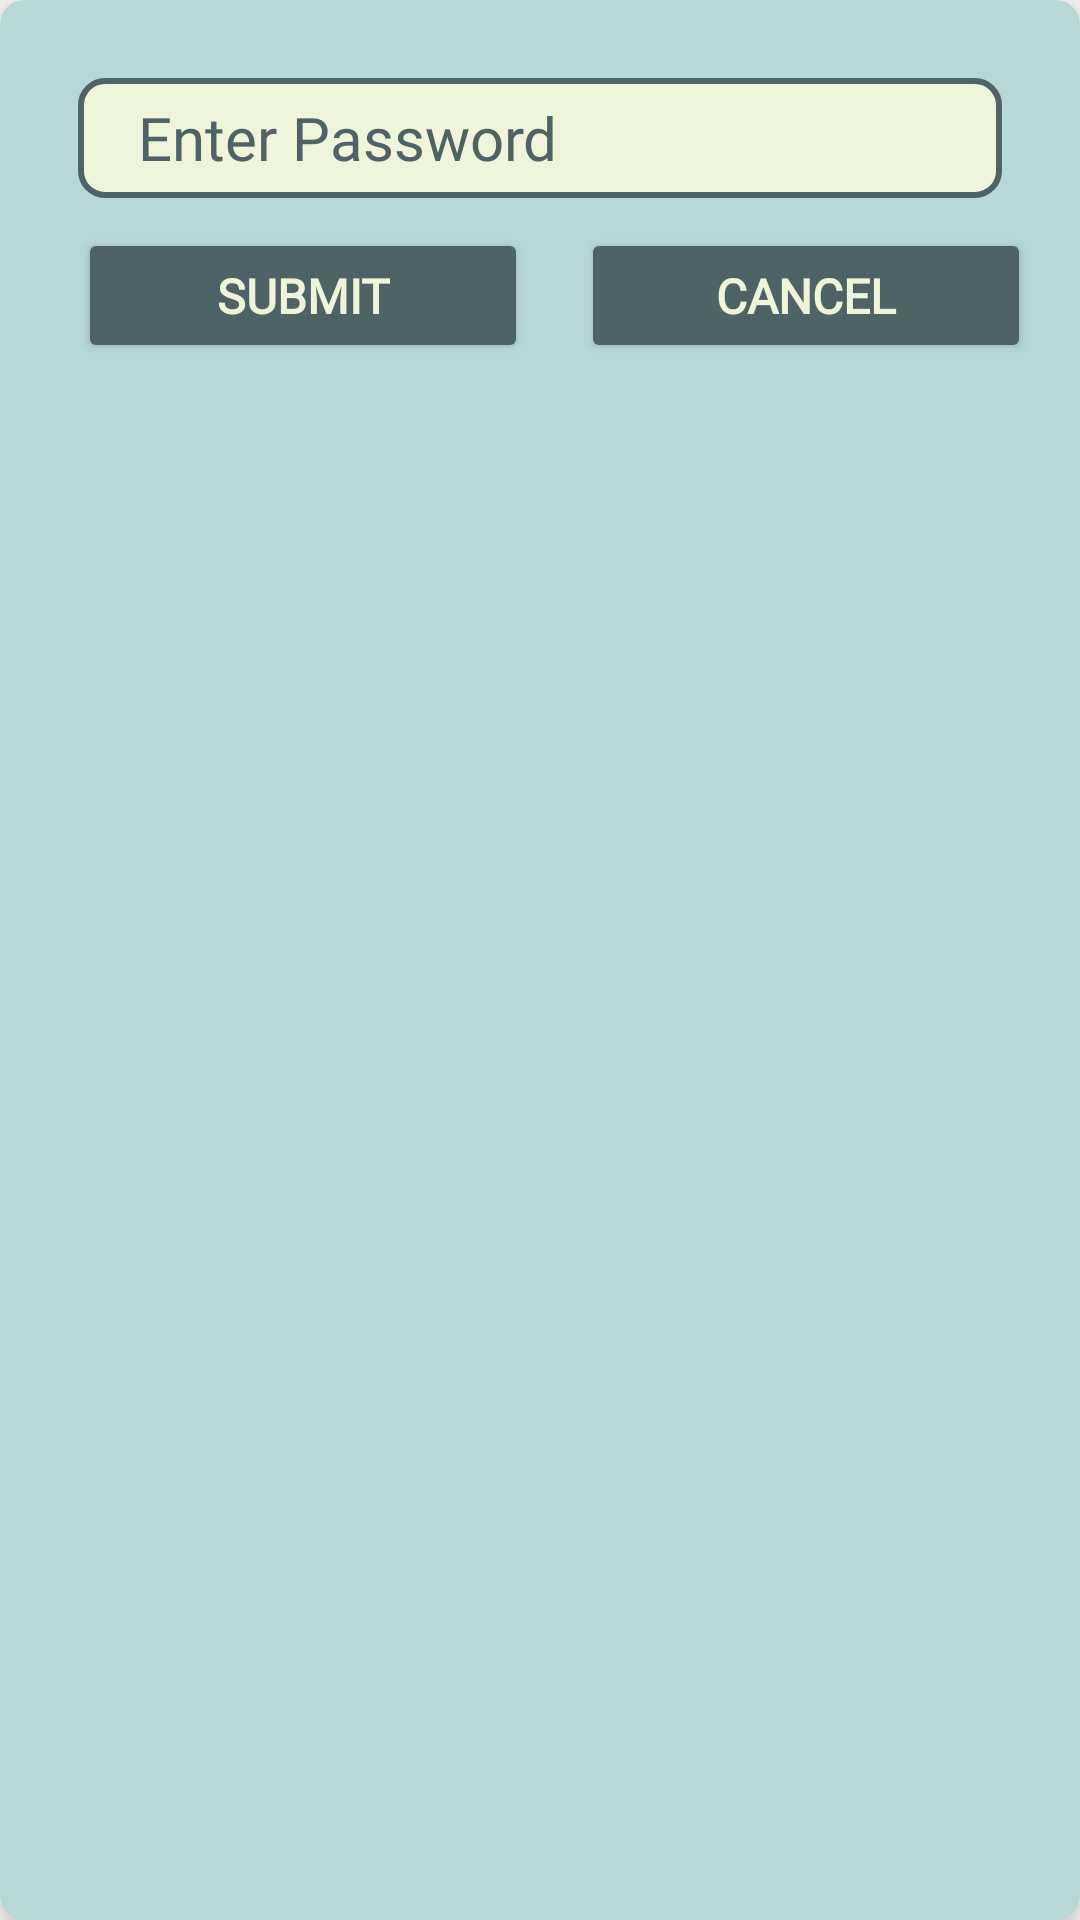

This screen was rendered from an Android layout file. Write that file and the resources it references.
<!-- AndroidManifest.xml: application theme Theme.Company_app -->
<!-- res/layout/password_dialog_layout.xml -->
<?xml version="1.0" encoding="utf-8"?>
<androidx.cardview.widget.CardView xmlns:android="http://schemas.android.com/apk/res/android"
    xmlns:app="http://schemas.android.com/apk/res-auto"
    xmlns:tools="http://schemas.android.com/tools"
    android:layout_width="match_parent"
    android:layout_height="wrap_content"
    android:layout_margin="16dp"
    app:cardBackgroundColor="#B8D8D8"
    app:cardCornerRadius="8dp"
    app:cardElevation="8dp">

    <androidx.constraintlayout.widget.ConstraintLayout
        android:layout_width="match_parent"
        android:layout_height="wrap_content"
        android:padding="16dp">

        <EditText
            android:id="@+id/passwordEditText"
            android:layout_width="0dp"
            android:layout_height="40dp"
            android:layout_marginStart="10dp"
            android:layout_marginTop="10dp"
            android:layout_marginEnd="10dp"
            android:background="@drawable/edittext_background"
            android:fontFamily="@font/cormorant_garamond_bold"
            android:gravity="center|left"
            android:hint="Enter Password"
            android:inputType="textPassword"
            android:paddingStart="20dp"
            android:textColor="#4F6367"
            android:textColorHint="#4F6367"
            android:textSize="20sp"
            app:layout_constraintEnd_toEndOf="parent"
            app:layout_constraintStart_toStartOf="parent"
            app:layout_constraintTop_toTopOf="parent" />

        <Button
            android:id="@+id/submitButton"
            android:layout_width="150dp"
            android:layout_height="45dp"
            android:layout_marginStart="10dp"
            android:layout_marginTop="10dp"
            android:layout_weight="1"
            android:backgroundTint="#4F6367"
            android:fontFamily="@font/cormorant_garamond_bold"
            android:text="Submit"
            android:textColor="#EEF5DB"
            android:textSize="16sp"
            android:textStyle="bold"
            app:cornerRadius="8dp"
            app:layout_constraintStart_toStartOf="parent"
            app:layout_constraintTop_toBottomOf="@+id/passwordEditText" />

        <Button
            android:id="@+id/cancelButton"
            android:layout_width="150dp"
            android:layout_height="45dp"
            android:layout_marginStart="27dp"
            android:layout_marginTop="10dp"
            android:layout_marginEnd="10dp"
            android:layout_weight="1"
            android:backgroundTint="#4F6367"
            android:fontFamily="@font/cormorant_garamond_bold"
            android:text="Cancel"
            android:textColor="#EEF5DB"
            android:textSize="16sp"
            android:textStyle="bold"
            app:cornerRadius="8dp"
            app:layout_constraintEnd_toEndOf="parent"
            app:layout_constraintStart_toEndOf="@+id/submitButton"
            app:layout_constraintTop_toBottomOf="@+id/passwordEditText" />

    </androidx.constraintlayout.widget.ConstraintLayout>

</androidx.cardview.widget.CardView>
<!-- resources referenced by this layout -->
<resources>
  <!-- drawable edittext_background (drawable) -->
  <shape xmlns:android="http://schemas.android.com/apk/res/android">
      <solid android:color="#EEF5DB"/> 
      <corners android:radius="8dp"/> 
      <stroke
          android:width="2dp"
          android:color="#4f6367"/> 
  </shape>
  <style name="Theme.Company_app" parent="Theme.MaterialComponents.DayNight.NoActionBar">
          <item name="android:windowFullscreen">true</item>
          
          <item name="colorPrimary">@color/purple_500</item>
          <item name="colorPrimaryVariant">@color/purple_700</item>
          <item name="colorOnPrimary">@color/white</item>
          
          <item name="colorSecondary">@color/teal_200</item>
          <item name="colorSecondaryVariant">@color/teal_700</item>
          <item name="colorOnSecondary">@color/black</item>
          
          <item name="android:statusBarColor">?attr/colorPrimaryVariant</item>
          
      </style>
  <color name="purple_500">#FF6200EE</color>
  <color name="purple_700">#FF3700B3</color>
  <color name="white">#FFFFFFFF</color>
  <color name="teal_200">#FF03DAC5</color>
  <color name="teal_700">#FF018786</color>
  <color name="black">#FF000000</color>
</resources>
